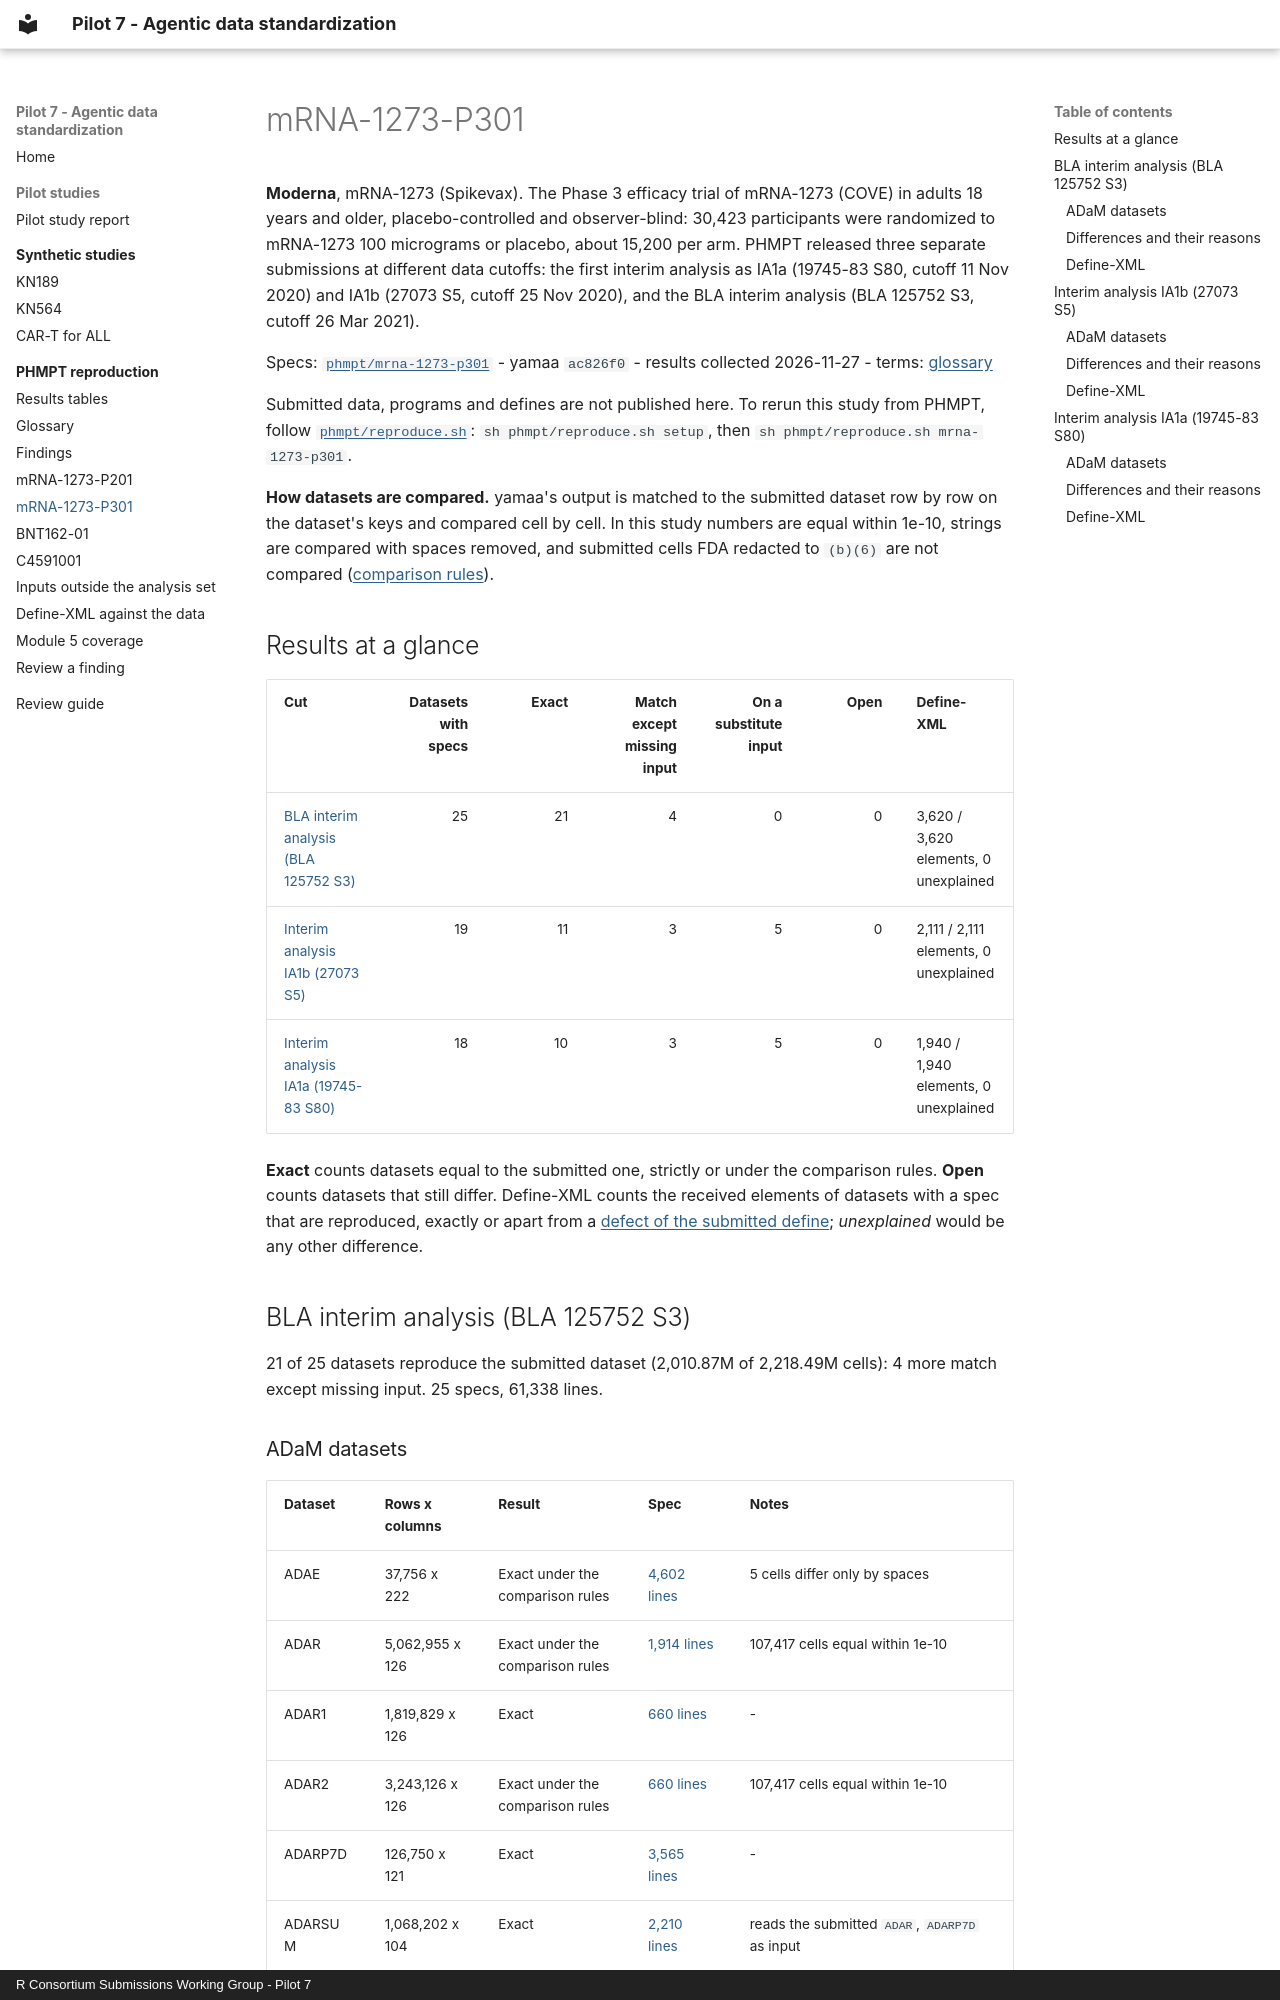

repository: RConsortium/submissions-pilot7-synthetic-data · page: phmpt/findings/mrna-1273-p301/index.html · generator: mkdocs · copyright: R Consortium Submissions Working Group - Pilot 7

# mRNA-1273-P301

**Moderna**, mRNA-1273 (Spikevax). The Phase 3 efficacy trial of mRNA-1273 (COVE) in adults 18 years and older, placebo-controlled and observer-blind: 30,423 participants were randomized to mRNA-1273 100 micrograms or placebo, about 15,200 per arm. PHMPT released three separate submissions at different data cutoffs: the first interim analysis as IA1a (19745-83 S80, cutoff 11 Nov 2020) and IA1b (27073 S5, cutoff 25 Nov 2020), and the BLA interim analysis (BLA 125752 S3, cutoff 26 Mar 2021).

Specs: [`phmpt/mrna-1273-p301`](https://github.com/RConsortium/submissions-pilot7-synthetic-data/tree/main/phmpt/mrna-1273-p301) - yamaa `ac826f0` - results collected 2026-11-27 - terms: [glossary](../glossary.md)

Submitted data, programs and defines are not published here. To rerun this study from PHMPT, follow [`phmpt/reproduce.sh`](https://github.com/RConsortium/submissions-pilot7-synthetic-data/blob/main/phmpt/reproduce.sh): `sh phmpt/reproduce.sh setup`, then `sh phmpt/reproduce.sh mrna-1273-p301`.

**How datasets are compared.** yamaa's output is matched to the submitted dataset row by row on the dataset's keys and compared cell by cell. In this study numbers are equal within 1e-10, strings are compared with spaces removed, and submitted cells FDA redacted to `(b)(6)` are not compared ([comparison rules](../glossary.md#comparison-rules)).

## Results at a glance

| Cut | Datasets with specs | Exact | Match except missing input | On a substitute input | Open | Define-XML |
| --- | ---: | ---: | ---: | ---: | ---: | --- |
| [BLA interim analysis (BLA 125752 S3)](#s3) | 25 | 21 | 4 | 0 | 0 | 3,620 / 3,620 elements, 0 unexplained |
| [Interim analysis IA1b (27073 S5)](#s5) | 19 | 11 | 3 | 5 | 0 | 2,111 / 2,111 elements, 0 unexplained |
| [Interim analysis IA1a (19745-83 S80)](#s80) | 18 | 10 | 3 | 5 | 0 | 1,940 / 1,940 elements, 0 unexplained |

**Exact** counts datasets equal to the submitted one, strictly or under the comparison rules. **Open** counts datasets that still differ. Define-XML counts the received elements of datasets with a spec that are reproduced, exactly or apart from a [defect of the submitted define](../glossary.md#define-defect); *unexplained* would be any other difference.

## BLA interim analysis (BLA 125752 S3) {#s3}

21 of 25 datasets reproduce the submitted dataset (2,010.87M of 2,218.49M cells): 4 more match except missing input. 25 specs, 61,338 lines.
